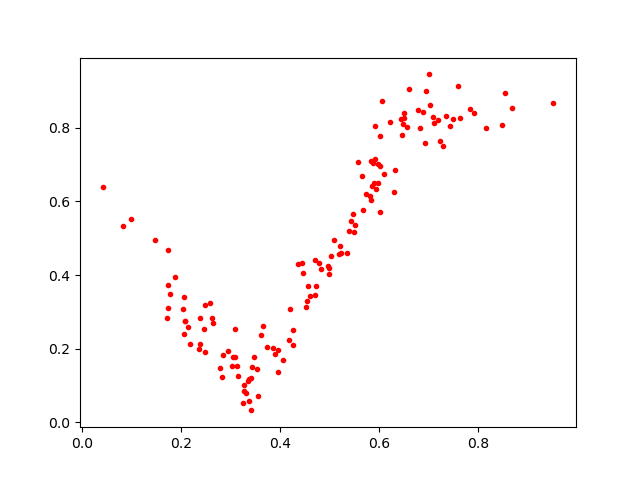

Source data for this figure (header and first rows):
0.27803072, 0.14646125
0.3248, 0.05234
0.5477, 0.5668
0.4206, 0.3067
0.7481, 0.8245
0.8158, 0.7999
0.1743, 0.3118
0.7624, 0.8268
0.3968, 0.1374
0.237, 0.1993
0.6779, 0.8487
0.6011, 0.5713
0.3526, 0.1444
0.4725, 0.3711
0.5925, 0.7142
0.2085, 0.275
0.7107, 0.8133
0.5916, 0.8046
0.3409, 0.1218
0.3055, 0.1768
0.7034, 0.8614
0.2492, 0.1916
0.6326, 0.6854
0.1783, 0.3491
0.9517, 0.866
0.3125, 0.1528
0.1737, 0.3726
0.5203, 0.4778
0.4988, 0.4031
0.344, 0.1506
0.4177, 0.2234
0.2056, 0.2389
0.5982, 0.6498
0.7843, 0.8494
0.2847, 0.1834
0.6095, 0.6754
0.2624, 0.2845
0.3611, 0.2384
0.4706, 0.3457
0.644, 0.8241
0.2384, 0.2845
0.5892, 0.651
0.3144, 0.1271
0.1876, 0.394
0.4518, 0.3129
0.8469, 0.807
0.5023, 0.4528
0.1734, 0.4691
0.4255, 0.2113
0.5086, 0.4944
0.2836, 0.1238
0.5864, 0.643
0.4065, 0.1702
0.5984, 0.7006
0.6821, 0.7985
0.4698, 0.4412
0.5646, 0.668
0.5501, 0.5173
0.6455, 0.7798
0.4969, 0.425
0.6013, 0.6957
... 80 more rows
